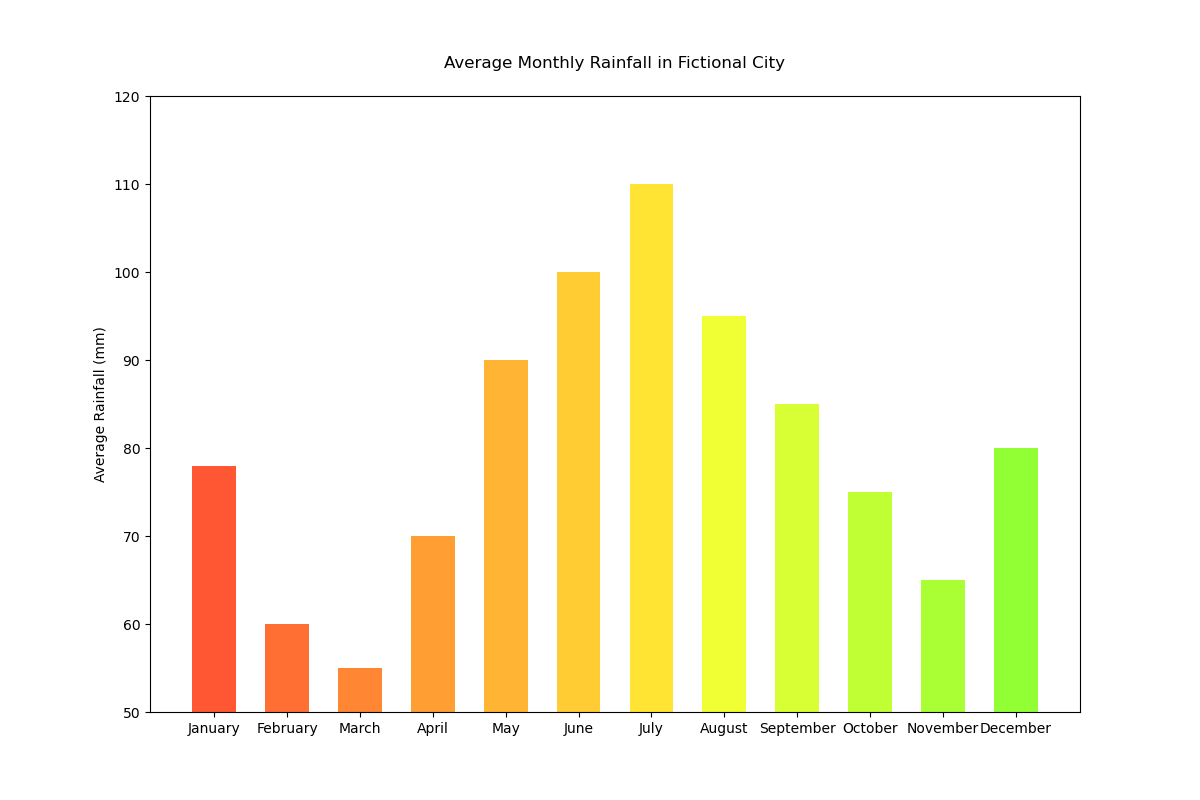

Values plotted in this chart, from the file beside it:
Month, Average Rainfall (mm)
January, 78
February, 60
March, 55
April, 70
May, 90
June, 100
July, 110
August, 95
September, 85
October, 75
November, 65
December, 80
